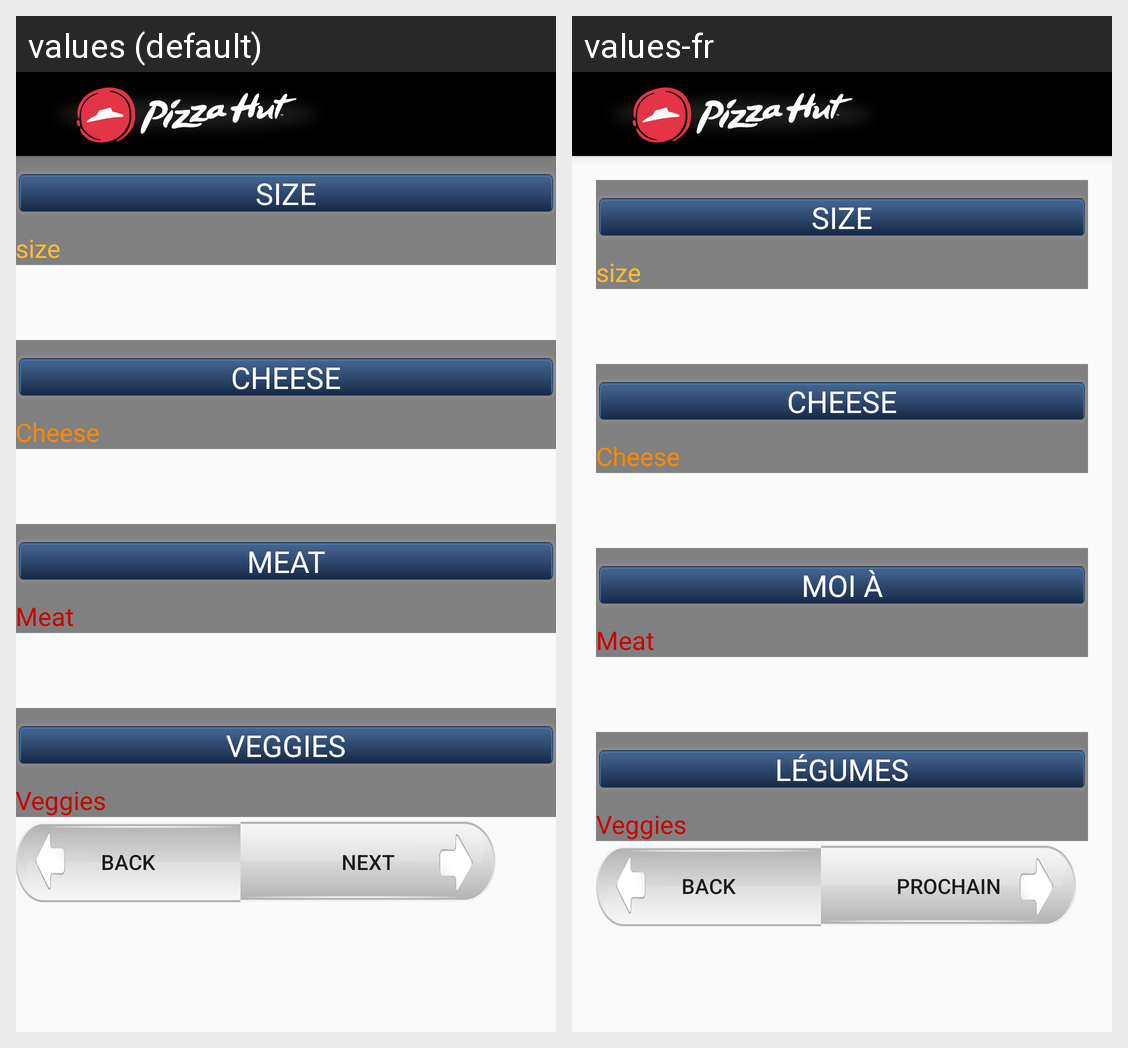

The Android screen above is rendered under two locales of the same app. Produce the string resources it draws, with the default and per-locale values.
Android screen res/layout/activity_detail.xml rendered under 2 locales, left to right: values (default), values-fr. Device: Nexus 5 (rendered at 1080×1920; each locale shown at half size, 540×960, under a caption strip naming it); theme AppTheme.NoActionBar.
Strings drawn on this screen, with the default value and each locale's value (text and hints the layout hard-codes, and strings that could not be matched under every locale, appear in the picture but are not listed):

size
  values: SIZE
  values-fr: SIZE

cheese
  values: CHEESE
  values-fr: CHEESE

meat
  values: MEAT
  values-fr: MOI À

veggies
  values: VEGGIES
  values-fr: LÉGUMES

next
  values: NEXT
  values-fr: PROCHAIN
